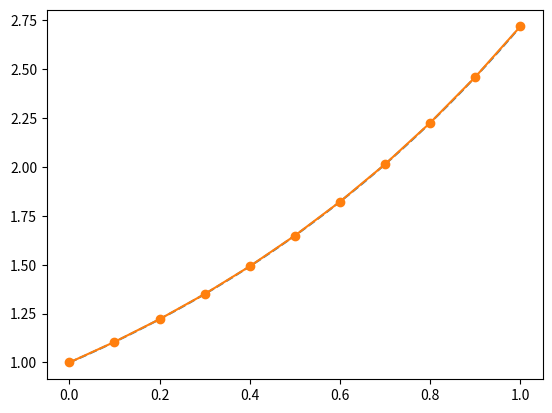

The matplotlib source for this figure:
import numpy as np
import matplotlib.pyplot as plt

def rk4(t,x,f,h):
    """
    t:時間
    x:解
    f:関数dx/dt=f
    h:刻み幅
    """
    k1=f(t,x)
    xtemp=x+h/2.0*k1
    k2=f(t,xtemp)
    xtemp=x+h/2.0*k2
    k3=f(t,xtemp)
    xtemp=x+h*k3
    k4=f(t,xtemp)
    return x+(k1+2.0*(k2+k3)+k4)*h/6.0

def func(t,x):
    """
    dx/dt=x
    """
    return x

#Initialize
N=10
X = np.zeros(N+1)
t=0.0
x=1
X[0]=x
h=0.1

#Calculate
for i in range(N):
    x=rk4(t,x,func,h)
    X[i+1] = x
    t=(i+1)*h

print(X)    
#Graph
fig =plt.figure()
xx=np.linspace(0,1,256)
plt.plot(xx,np.exp(xx),'--')
plt.plot(np.linspace(0,1,N+1),X,'o-')

plt.show()
